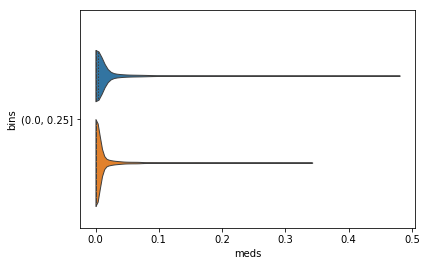

Data behind this chart, as committed beside it:
, max_attn, meds, classes, bins
0, 0.004181, 0.002788, 1, (0.0, 0.25]
1, 0.005968, 0.0007943, 1, (0.0, 0.25]
2, 0.00712, 0.0008257, 1, (0.0, 0.25]
3, 0.005378, 2.2686353986500762e-06, 1, (0.0, 0.25]
4, 0.01296, 0.02525, 1, (0.0, 0.25]
5, 0.005336, 2.2024232748663053e-07, 1, (0.0, 0.25]
6, 0.004273, 0.009395, 1, (0.0, 0.25]
7, 0.00686, 0.001127, 1, (0.0, 0.25]
8, 0.005601, 3.1625297935988783e-09, 1, (0.0, 0.25]
9, 0.005156, 0.0001806, 1, (0.0, 0.25]
10, 0.004819, 0.0007309, 1, (0.0, 0.25]
11, 0.00763, 1.6664953363942914e-06, 1, (0.0, 0.25]
12, 0.005132, 7.298227501451038e-06, 1, (0.0, 0.25]
13, 0.007088, 0.0148, 1, (0.0, 0.25]
14, 0.004961, 0.01688, 1, (0.0, 0.25]
15, 0.005428, 0.0186, 1, (0.0, 0.25]
16, 0.00454, 0.007021, 1, (0.0, 0.25]
17, 0.0065, 4.729233478428796e-05, 1, (0.0, 0.25]
18, 0.006142, 9.89785767160356e-05, 1, (0.0, 0.25]
19, 0.007494, 0.2457, 0, (0.0, 0.25]
20, 0.006884, 0.03025, 0, (0.0, 0.25]
21, 0.006134, 1.3095454960421193e-06, 1, (0.0, 0.25]
22, 0.00408, 0.0001266, 1, (0.0, 0.25]
23, 0.00473, 1.4339152585307602e-06, 1, (0.0, 0.25]
24, 0.004575, 9.509431038168259e-06, 1, (0.0, 0.25]
25, 0.004948, 8.818783680908382e-05, 0, (0.0, 0.25]
26, 0.01044, 3.7181060179136693e-05, 1, (0.0, 0.25]
27, 0.00504, 0.03609, 1, (0.0, 0.25]
28, 0.005128, 0.007804, 1, (0.0, 0.25]
29, 0.007489, 0.0003756, 1, (0.0, 0.25]
30, 0.004755, 0.0007368, 1, (0.0, 0.25]
31, 0.004345, 1.4085230759519618e-09, 1, (0.0, 0.25]
32, 0.007272, 0.001191, 1, (0.0, 0.25]
33, 0.006388, 9.988990967713107e-09, 1, (0.0, 0.25]
34, 0.005807, 0.0004692, 1, (0.0, 0.25]
35, 0.004408, 5.0839706091210246e-05, 1, (0.0, 0.25]
36, 0.005808, 0.005175, 1, (0.0, 0.25]
37, 0.005805, 2.524364390410483e-05, 1, (0.0, 0.25]
38, 0.005693, 0.002577, 1, (0.0, 0.25]
39, 0.02279, 0.004423, 1, (0.0, 0.25]
40, 0.005022, 7.144677510950714e-06, 1, (0.0, 0.25]
41, 0.005128, 1.7735255823936313e-05, 1, (0.0, 0.25]
42, 0.006002, 0.01076, 1, (0.0, 0.25]
43, 0.01298, 0.01478, 1, (0.0, 0.25]
44, 0.006564, 0.001022, 0, (0.0, 0.25]
45, 0.005546, 1.9037770471186377e-06, 1, (0.0, 0.25]
46, 0.007694, 4.178624294581823e-06, 1, (0.0, 0.25]
47, 0.006047, 0.03496, 1, (0.0, 0.25]
48, 0.006776, 7.116655069694389e-07, 1, (0.0, 0.25]
49, 0.006912, 0.01083, 1, (0.0, 0.25]
50, 0.008507, 0.0001652, 1, (0.0, 0.25]
51, 0.005167, 0.009266, 1, (0.0, 0.25]
52, 0.005279, 1.6173818551123986e-07, 1, (0.0, 0.25]
53, 0.007867, 6.817304409878489e-08, 1, (0.0, 0.25]
54, 0.006808, 0.03533, 0, (0.0, 0.25]
55, 0.005747, 0.000745, 1, (0.0, 0.25]
56, 0.00476, 0.04541, 1, (0.0, 0.25]
57, 0.005486, 3.7232995964586735e-05, 1, (0.0, 0.25]
58, 0.005633, 0.0007503, 1, (0.0, 0.25]
59, 0.005251, 0.01144, 1, (0.0, 0.25]
... 4,440 more rows
